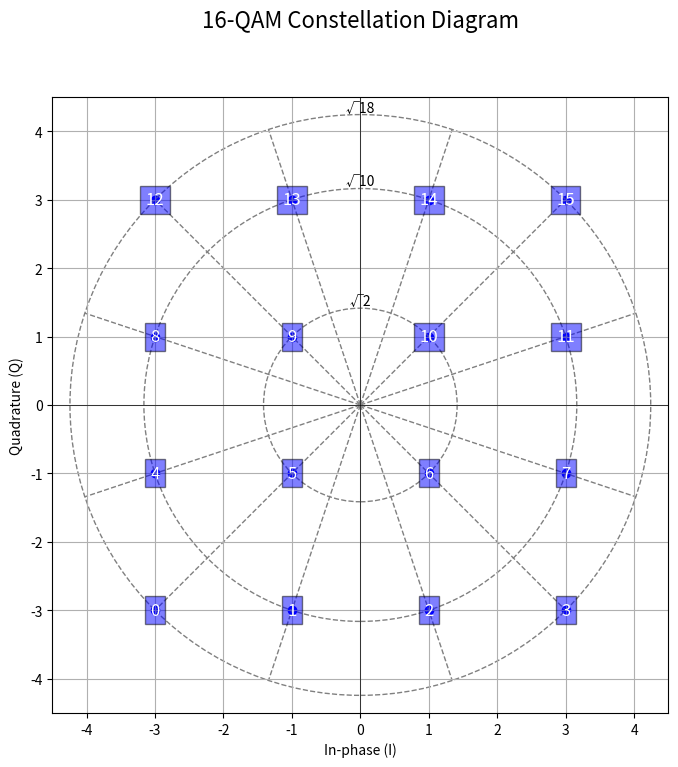

Python code for this plot:
'''
Code that plots the 16-QAM Constellation Diagram with labels for the 3 Amplitude circles
'''

import numpy as np
import matplotlib.pyplot as plt

# Define the I and Q values for 16-QAM
I_values_new = [-3, -1, 1, 3, -3, -1, 1, 3, -3, -1, 1, 3, -3, -1, 1, 3]
Q_values_new = [-3, -3, -3, -3, -1, -1, -1, -1,  1,  1,  1,  1,  3,  3, 3,  3]

# Decimal values from 0 to 15
decimal_values = list(range(16))

# Plotting the revised constellation diagram with adjusted title placement
plt.figure(figsize=(8, 8))
plt.scatter(I_values_new, Q_values_new, c='blue')

# Annotate each point with its decimal value
for i, (x, y) in enumerate(zip(I_values_new, Q_values_new)):
    plt.text(x, y, str(decimal_values[i]), fontsize=12, ha='center', va='center', color='white', bbox=dict(facecolor='blue', alpha=0.5))

# Draw and label amplitude circles
circle_radii = [np.sqrt(2), np.sqrt(10), np.sqrt(18)]
for radius in circle_radii:
    circle = plt.Circle((0, 0), radius, fill=False, color='gray', linestyle='--')
    plt.gca().add_artist(circle)
    if radius == np.sqrt(18):
        plt.text(0, radius, '√18', fontsize=10, ha='center', va='bottom', color='black')
    else:
        plt.text(0, radius, f'√{int(radius**2)}', fontsize=10, ha='center', va='bottom', color='black')

# Draw phase lines
max_radius = np.sqrt(18)  # Maximum radius of the outer circle
angles = np.arctan2(Q_values_new, I_values_new)
unique_angles = np.unique(angles)
for angle in unique_angles:
    x = [0, max_radius * np.cos(angle)]
    y = [0, max_radius * np.sin(angle)]
    plt.plot(x, y, color='gray', linestyle='--', linewidth=1, zorder=1)

# Adjusted title placement and axis limits
plt.title('16-QAM Constellation Diagram', fontsize=16, y=1.1)
plt.xlabel('In-phase (I)')
plt.ylabel('Quadrature (Q)')
plt.grid(True)
plt.xlim(-4.5, 4.5)
plt.ylim(-4.5, 4.5)
plt.axhline(0, color='black', linewidth=0.5)
plt.axvline(0, color='black', linewidth=0.5)
plt.gca().set_aspect('equal', adjustable='box')
plt.show()
